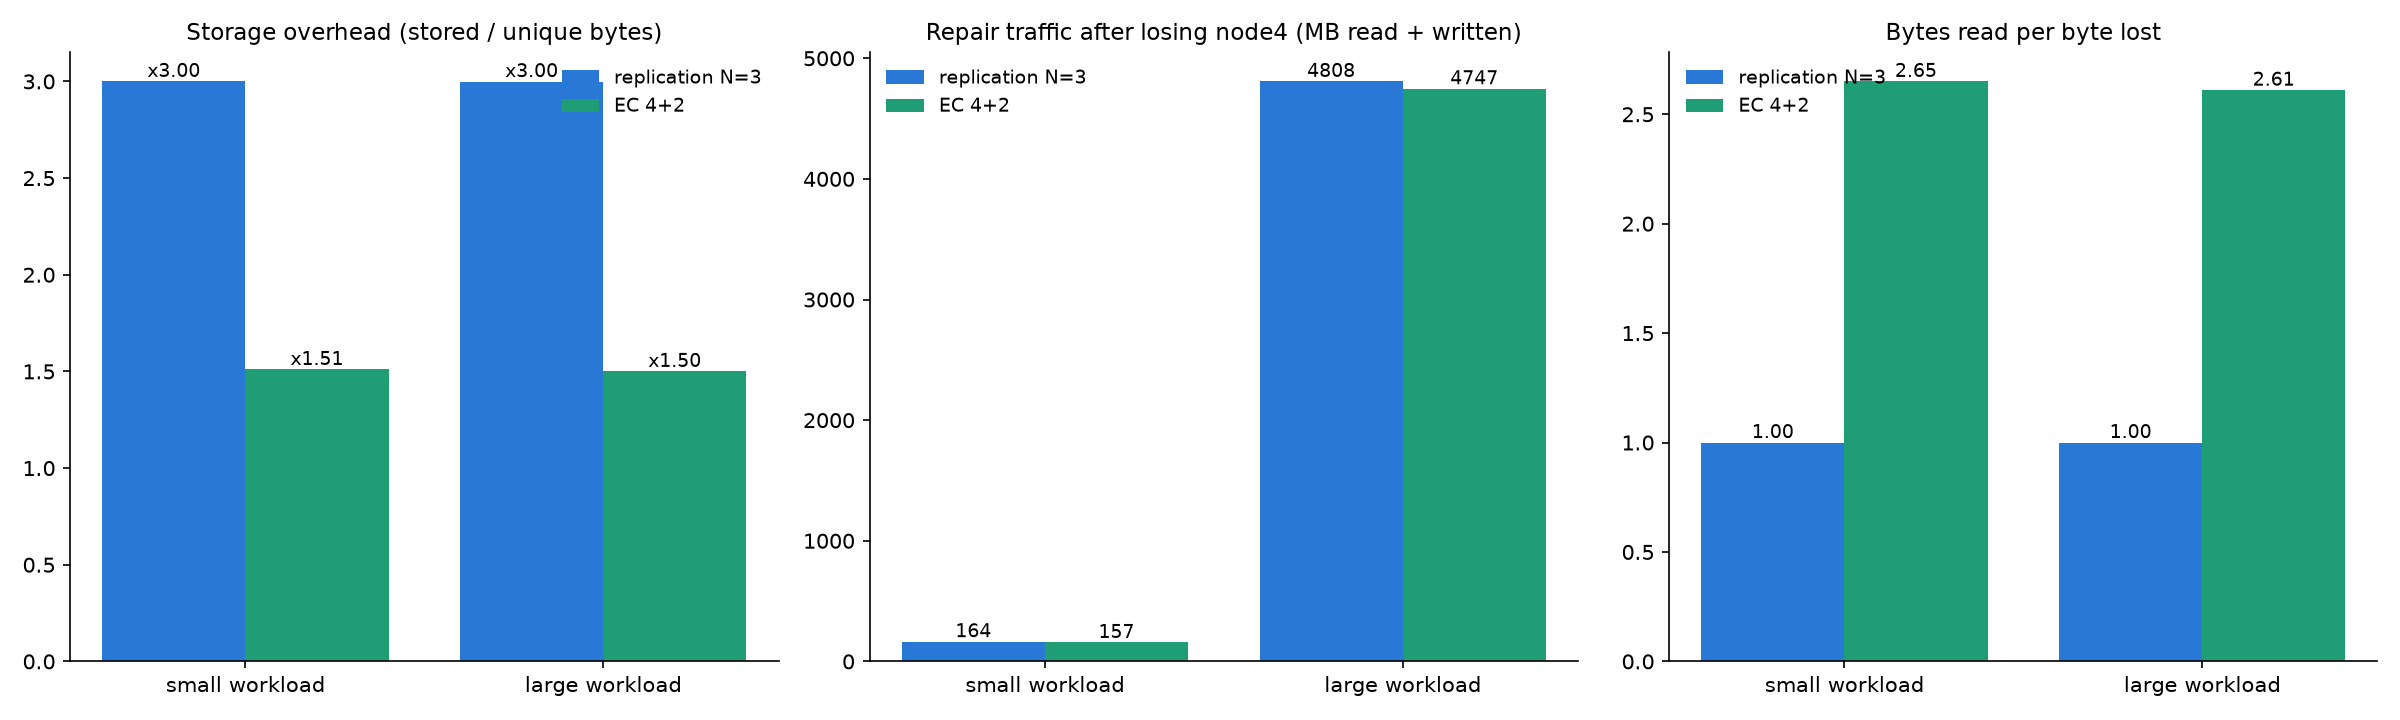

Values plotted in this chart, from the file beside it:
workload, scheme, policy, files, logical_MB, unique_MB, physical_MB, stored_blobs, storage_overhead, upload_MBps, upload_files_per_s, lost_on_node4_MB, lost_blobs, repair_chunks, repair_failed, repair_read_MB, repair_written_MB, repair_traffic_MB, repair_read_per_lost_byte, repair_seconds, detection_seconds, degraded_after_repair, verified
small, rep3, replication N=3, 5000, 124.4, 113.3, 339.8, 13659, 3.0, 1.27, 50.9, 81.8, 3283, 3283, 0, 81.8, 81.8, 163.6, 1.0, 25.1, 9.8, 0, 50/50
small, ec42, EC 4+2, 5000, 124.4, 113.3, 171.0, 27318, 1.51, 0.79, 31.7, 43.0, 6867, 4553, 0, 114.0, 43.0, 157.0, 2.65, 99.2, 11.7, 0, 50/50
large, rep3, replication N=3, 10, 4150, 3432, 10292, 2579, 2.999, 41.84, 0.1, 2400, 601, 602, 0, 2404, 2404, 4808, 1.0, 32.5, 12.2, 0, 3/3
large, ec42, EC 4+2, 10, 4150, 3432, 5148, 5160, 1.5, 39.47, 0.1, 1315, 1317, 860, 0, 3432, 1315, 4747, 2.61, 61.3, 10.4, 0, 3/3
